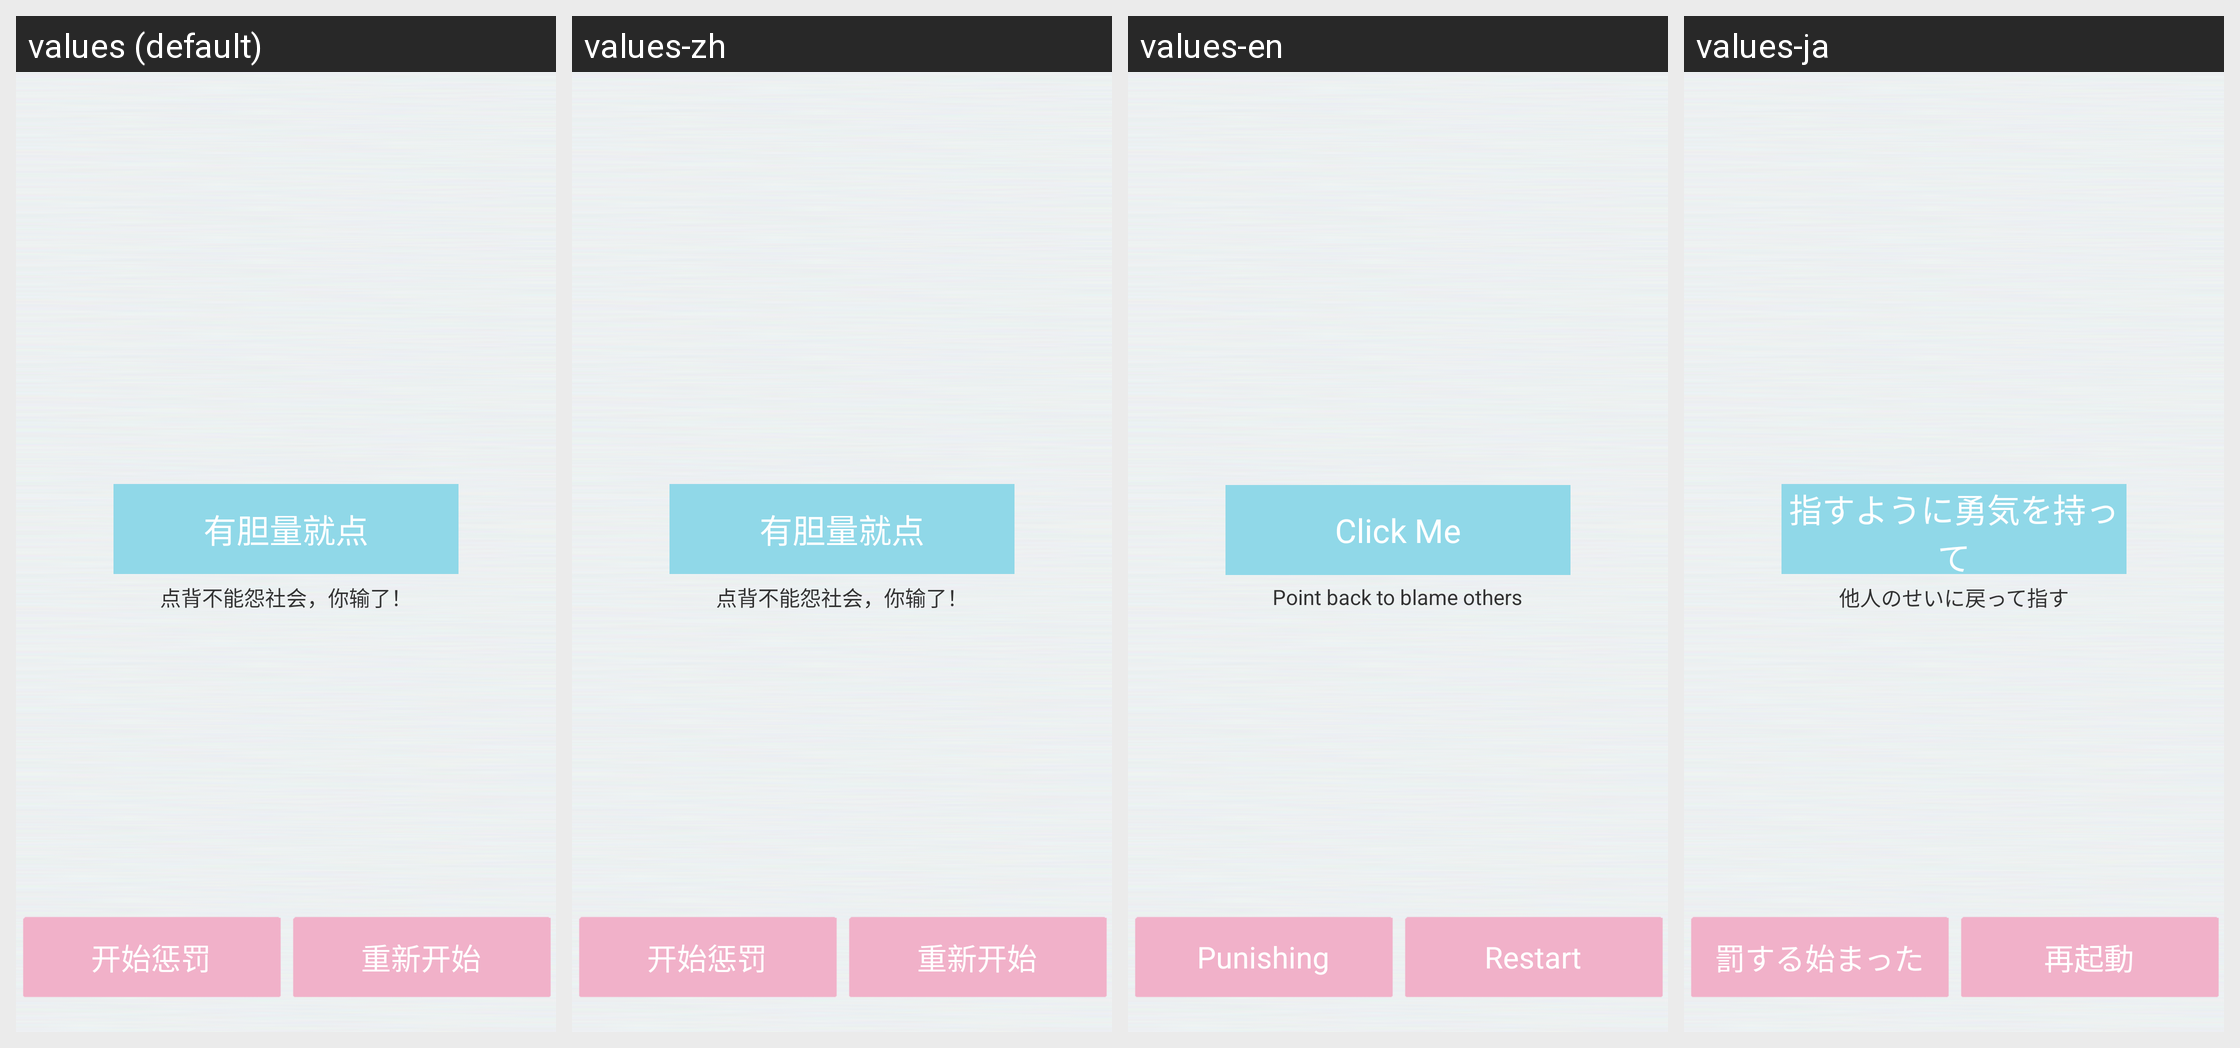

For this localized Android screen grid, give each drawn string resource with its value in every locale shown.
Android screen res/layout/random_50.xml rendered under 4 locales, left to right: values (default), values-zh, values-en, values-ja. Device: Nexus 5 (rendered at 1080×1920; each locale shown at half size, 540×960, under a caption strip naming it); theme AppTheme.
Strings drawn on this screen, with the default value and each locale's value (text and hints the layout hard-codes, and strings that could not be matched under every locale, appear in the picture but are not listed):

punishmen
  values: 开始惩罚
  values-zh: 开始惩罚
  values-en: Punishing
  values-ja: 罰する始まった

restart
  values: 重新开始
  values-zh: 重新开始
  values-en: Restart
  values-ja: 再起動

clickme
  values: 有胆量就点
  values-zh: 有胆量就点
  values-en: Click Me
  values-ja: 指すように勇気を持って

lose
  values: 点背不能怨社会，你输了！
  values-zh: 点背不能怨社会，你输了！
  values-en: Point back to blame others
  values-ja: 他人のせいに戻って指す
